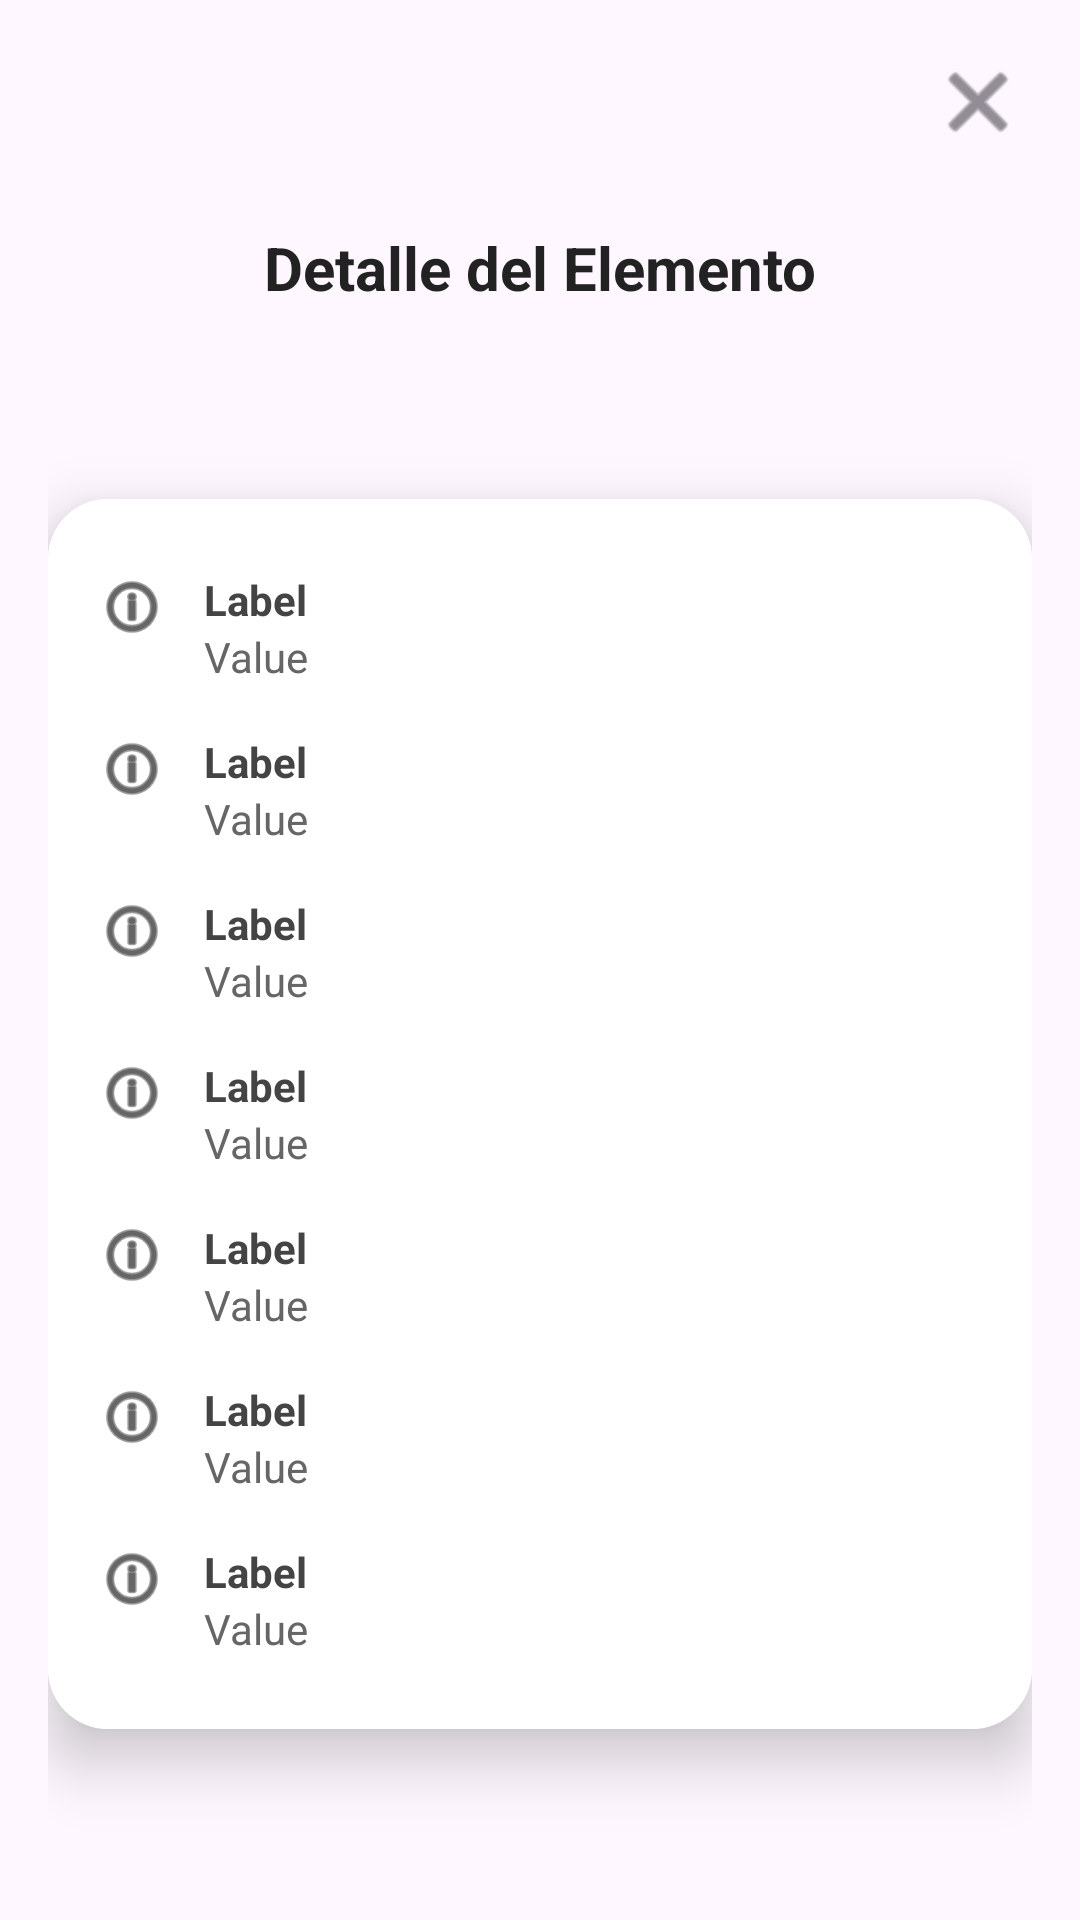

Layout XML and referenced resources for this Android screen:
<!-- AndroidManifest.xml: application theme Theme.Inventario2025 -->
<!-- res/layout/fragment_detalle_elemento.xml -->
<?xml version="1.0" encoding="utf-8"?>
<layout xmlns:android="http://schemas.android.com/apk/res/android"
    xmlns:app="http://schemas.android.com/apk/res-auto">

    <data />

    <androidx.constraintlayout.widget.ConstraintLayout
        android:layout_width="match_parent"
        android:layout_height="wrap_content"
        android:background="@android:color/transparent"
        android:padding="16dp">

        
        <ImageButton
            android:id="@+id/btnCerrar"
            android:layout_width="36dp"
            android:layout_height="36dp"
            android:background="?attr/selectableItemBackgroundBorderless"
            android:src="@android:drawable/ic_menu_close_clear_cancel"
            app:layout_constraintTop_toTopOf="parent"
            app:layout_constraintEnd_toEndOf="parent"
            app:tint="?android:textColorSecondary" />

        
        <TextView
            android:id="@+id/tvTitulo"
            android:layout_width="0dp"
            android:layout_height="wrap_content"
            android:text="Detalle del Elemento"
            android:textSize="20sp"
            android:textStyle="bold"
            android:textColor="#222"
            android:gravity="center"
            app:layout_constraintTop_toTopOf="parent"
            app:layout_constraintStart_toStartOf="parent"
            app:layout_constraintEnd_toEndOf="parent"
            android:layout_marginTop="12dp"
            app:layout_constraintBottom_toTopOf="@id/cardContent" />

        
        <androidx.cardview.widget.CardView
            android:id="@+id/cardContent"
            android:layout_width="0dp"
            android:layout_height="wrap_content"
            app:cardCornerRadius="20dp"
            app:cardElevation="12dp"
            app:layout_constraintTop_toBottomOf="@id/tvTitulo"
            app:layout_constraintStart_toStartOf="parent"
            app:layout_constraintEnd_toEndOf="parent"
            app:layout_constraintBottom_toBottomOf="parent"
            android:layout_marginTop="16dp">

            <LinearLayout
                android:layout_width="match_parent"
                android:layout_height="wrap_content"
                android:orientation="vertical"
                android:padding="16dp"
                android:background="@android:color/white">

                
                <include android:id="@+id/atributoCodigo" layout="@layout/item_detalle_atributo" />
                <include android:id="@+id/atributoDescripcion" layout="@layout/item_detalle_atributo" />
                <include android:id="@+id/atributoMarca" layout="@layout/item_detalle_atributo" />
                <include android:id="@+id/atributoModelo" layout="@layout/item_detalle_atributo" />
                <include android:id="@+id/atributoColor" layout="@layout/item_detalle_atributo" />
                <include android:id="@+id/atributoEstadoFisico" layout="@layout/item_detalle_atributo" />
                <include android:id="@+id/atributoEstadoSistema" layout="@layout/item_detalle_atributo" />


            </LinearLayout>
        </androidx.cardview.widget.CardView>
        <ImageView
            android:id="@+id/imgCodigoBarras"
            android:layout_width="0dp"
            android:layout_height="wrap_content"
            android:layout_marginTop="16dp"
            android:layout_marginBottom="16dp"
            android:scaleType="fitCenter"
            android:adjustViewBounds="true"
            app:layout_constraintTop_toBottomOf="@id/cardContent"
            app:layout_constraintStart_toStartOf="parent"
            app:layout_constraintEnd_toEndOf="parent"
            android:contentDescription="Código de barras generado" />

    </androidx.constraintlayout.widget.ConstraintLayout>
</layout>
<!-- res/layout/item_detalle_atributo.xml (included above) -->
<?xml version="1.0" encoding="utf-8"?>
<LinearLayout xmlns:android="http://schemas.android.com/apk/res/android"
    xmlns:app="http://schemas.android.com/apk/res-auto"
    android:layout_width="match_parent"
    android:layout_height="wrap_content"
    android:orientation="horizontal"
    android:paddingTop="8dp"
    android:paddingBottom="8dp">

    <ImageView
        android:id="@+id/icon"
        android:layout_width="24dp"
        android:layout_height="24dp"
        android:layout_marginEnd="12dp"
        android:src="@android:drawable/ic_menu_info_details"
        app:tint="@color/black" />

    <LinearLayout
        android:layout_width="0dp"
        android:layout_height="wrap_content"
        android:layout_weight="1"
        android:orientation="vertical">

        <TextView
            android:id="@+id/label"
            android:layout_width="wrap_content"
            android:layout_height="wrap_content"
            android:text="Label"
            android:textStyle="bold"
            android:textColor="#444" />

        <TextView
            android:id="@+id/text"
            android:layout_width="wrap_content"
            android:layout_height="wrap_content"
            android:text="Value"
            android:textColor="#666" />
    </LinearLayout>
</LinearLayout>
<!-- resources referenced by this layout -->
<resources>
  <color name="black">#FF000000</color>
  <style name="Theme.Inventario2025" parent="Base.Theme.Inventario2025" />
  <style name="Base.Theme.Inventario2025" parent="Theme.Material3.DayNight.NoActionBar">
          
          
      </style>
</resources>
